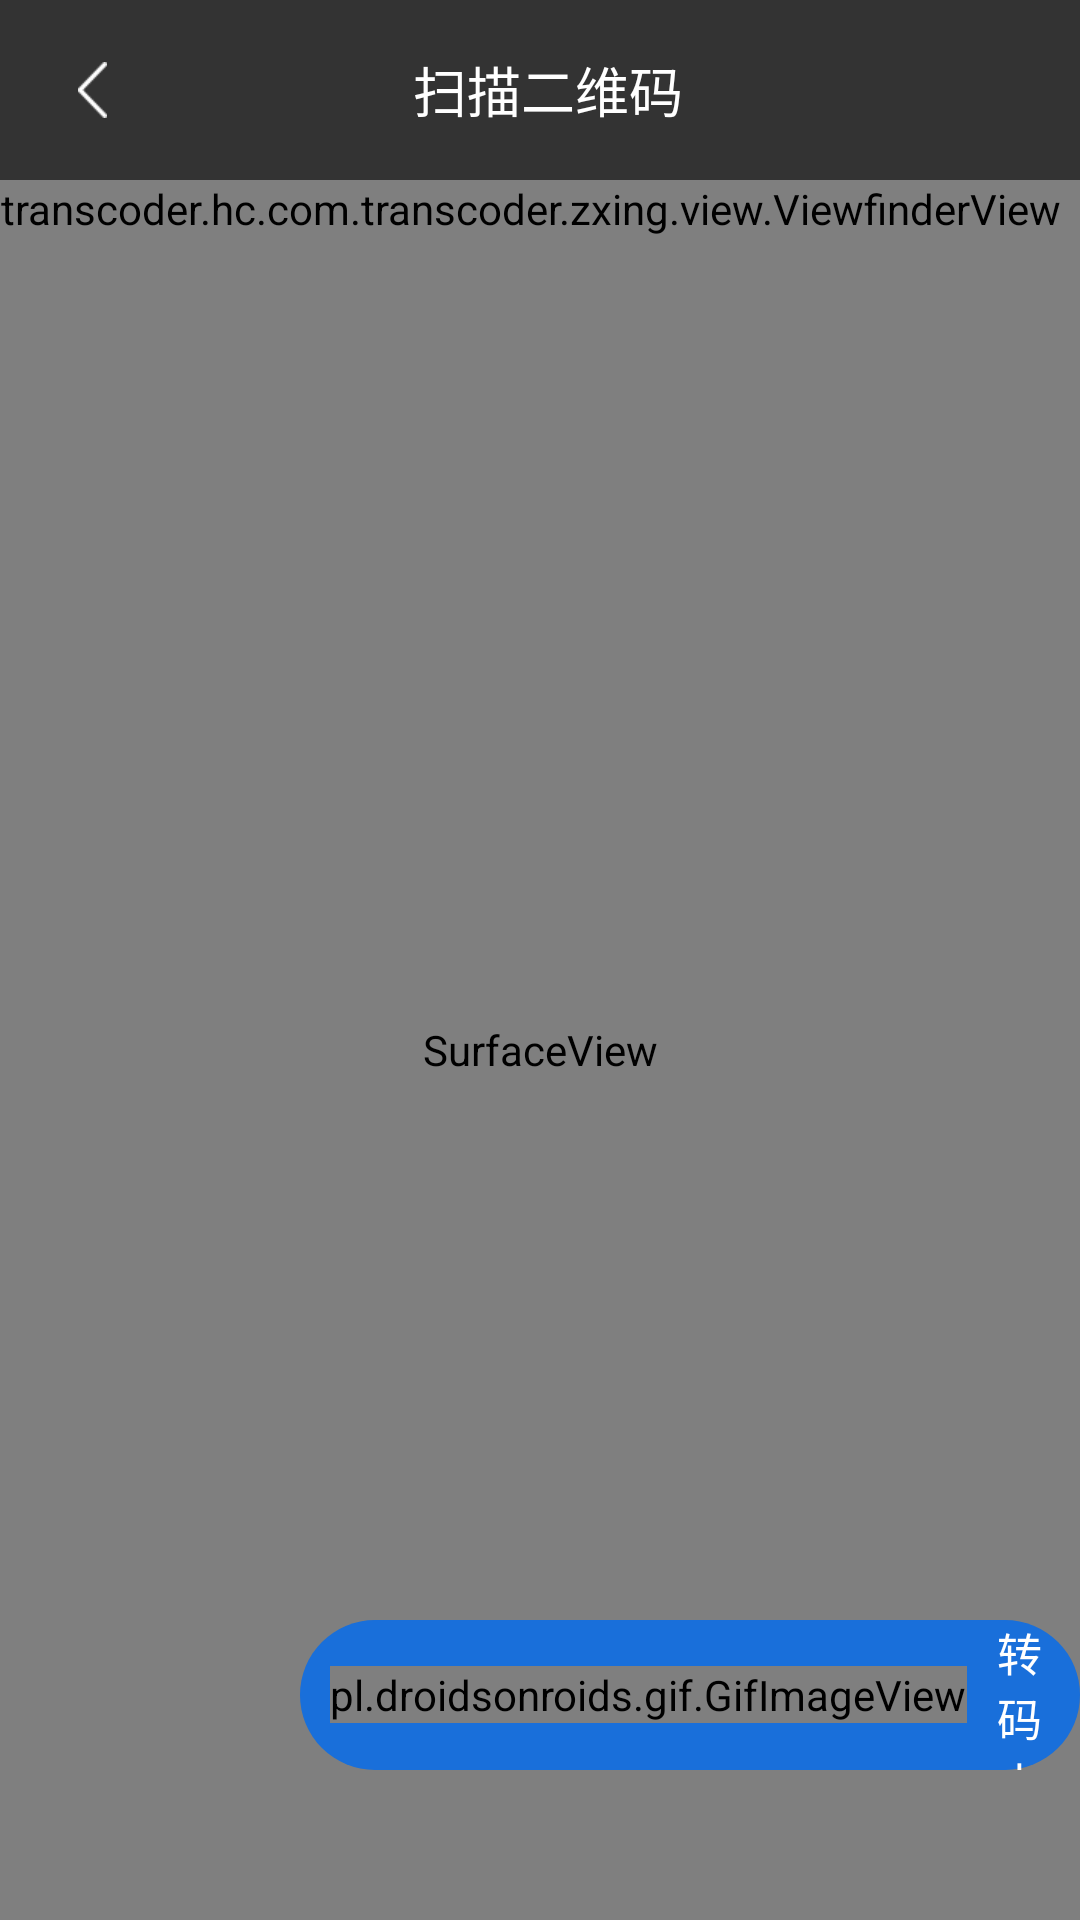

Layout XML and referenced resources for this Android screen:
<!-- AndroidManifest.xml: application theme AppTheme -->
<!-- res/layout/activity_scanner.xml -->
<?xml version="1.0" encoding="utf-8"?>

<LinearLayout xmlns:android="http://schemas.android.com/apk/res/android"
    android:layout_width="match_parent"
    android:layout_height="match_parent"
    xmlns:app="http://schemas.android.com/apk/res-auto"
    android:orientation="vertical">
    <include layout="@layout/scanner_toolbar"/>

    <FrameLayout
        android:layout_width="match_parent"
        android:layout_height="match_parent">

        <SurfaceView
            android:id="@+id/scanner_view"
            android:layout_width="match_parent"
            android:layout_height="match_parent"
            android:layout_gravity="center"/>

        <transcoder.hc.com.transcoder.zxing.view.ViewfinderView
            android:id="@+id/viewfinder_content"
            android:layout_width="wrap_content"
            android:layout_height="wrap_content"
            app:corner_color="@color/corner_color"
            app:frame_color="@color/viewfinder_frame"
            app:label_text="@string/second_step"
            app:label_text_size = "@dimen/sp14"
            app:label_text_color="@color/colorAccent"
            app:laser_color="@color/laser_color"
            app:mask_color="@color/viewfinder_mask"
            app:result_color="@color/result_view"
            app:result_point_color="@color/result_point_color"/>
        <LinearLayout
            android:id="@+id/qc_loading_view"
            android:layout_marginLeft="@dimen/dp100"
            android:layout_gravity="bottom"
            android:layout_marginBottom="@dimen/dp50"
            android:layout_width="wrap_content"
            android:layout_height="50dp"
            android:gravity="center_horizontal"
            android:background="@drawable/qc_loading"
            >
        <pl.droidsonroids.gif.GifImageView
            android:layout_width="wrap_content"
            android:layout_height="wrap_content"
            android:background="@mipmap/qc_loading"
            android:layout_gravity="center_vertical"
            android:layout_marginRight="@dimen/dp10"
            android:layout_marginLeft="10dp"/>
            <TextView
                style="@style/qc_loading_text"
                android:layout_width="wrap_content"
                android:layout_height="wrap_content"
                android:layout_marginEnd="10dp"
                android:layout_gravity="center_vertical"
                android:text="@string/transcoding"/>
        </LinearLayout>
    </FrameLayout>
</LinearLayout>
<!-- res/layout/scanner_toolbar.xml (included above) -->
<?xml version="1.0" encoding="utf-8"?>
<android.support.v7.widget.Toolbar
    xmlns:android="http://schemas.android.com/apk/res/android"
    android:id="@+id/toolbar"
    android:layout_width="match_parent"
    android:layout_height="60dp"
    android:background="#333">

    <LinearLayout
        android:layout_width="match_parent"
        android:layout_height="match_parent"
        android:orientation="horizontal">

        <ImageView
            android:id="@+id/scanner_toolbar_back"
            android:layout_width="wrap_content"
            android:layout_height="match_parent"
            android:paddingLeft="10dp"
            android:paddingRight="20dp"
            android:src="@mipmap/back_button"/>

        <TextView
            android:id="@+id/scanner_toolbar_title"
            android:layout_width="0dp"
            android:layout_height="match_parent"
            android:layout_weight="1"
            style="@style/ScanCode"
            android:text="@string/scan_code" />

        <ImageView
            android:id="@+id/scanner_toolbar_more"
            android:layout_width="wrap_content"
            android:layout_height="match_parent"
            android:paddingRight="50dp"
            />

    </LinearLayout>


</android.support.v7.widget.Toolbar>
<!-- resources referenced by this layout -->
<resources>
  <color name="colorAccent">#90FFFFFF</color>
  <color name="corner_color">#196fda</color>
  <color name="laser_color">#196fda</color>
  <color name="result_point_color">#90FFFFFF</color>
  <color name="result_view">#B0000000</color>
  <color name="viewfinder_frame">#90FFFFFF</color>
  <color name="viewfinder_mask">#60000000</color>
  <dimen name="dp10">10dp</dimen>
  <dimen name="dp100">100dp</dimen>
  <dimen name="dp50">50dp</dimen>
  <dimen name="sp14">14sp</dimen>
  <!-- drawable qc_loading (drawable) -->
  <?xml version="1.0" encoding="utf-8"?>
  
  <shape xmlns:android="http://schemas.android.com/apk/res/android">
  <solid android:color="@color/laser_color" />
      <corners android:radius="25dp"/>
  </shape>
  <!-- mipmap back_button: png bitmap (mipmap-xhdpi, 449 bytes) -->
  <!-- mipmap qc_loading (drawable) -->
  <?xml version="1.0" encoding="utf-8"?>
  
  <shape xmlns:android="http://schemas.android.com/apk/res/android">
  <solid android:color="@color/laser_color" />
      <corners android:radius="25dp"/>
  </shape>
  <string name="scan_code">扫描二维码</string>
  <string name="second_step">扫描合格证上的二维码</string>
  <string name="transcoding">转码中，请稍后......</string>
  <style name="ScanCode">
          <item name="android:textColor">#ffffff</item>
          <item name="android:textSize">18sp</item>
          <item name="android:gravity">center</item>
      </style>
  <style name="qc_loading_text">
          <item name="android:textColor">#ffffff</item>
          <item name="android:textSize">15sp</item>
          <item name="android:gravity">left</item>
      </style>
  <style name="AppTheme" parent="Theme.AppCompat.Light.DarkActionBar">
          
          <item name="colorPrimary">@color/colorPrimary</item>
          <item name="colorPrimaryDark">@color/colorPrimaryDark</item>
          <item name="colorAccent">@color/colorAccent</item>
          //启动白屏问题解决
          <item name="android:windowIsTranslucent">true</item>
          <item name="android:windowNoTitle">true</item>
  
      </style>
  <color name="colorPrimary">#3F51B5</color>
  <color name="colorPrimaryDark">#303F9F</color>
</resources>
